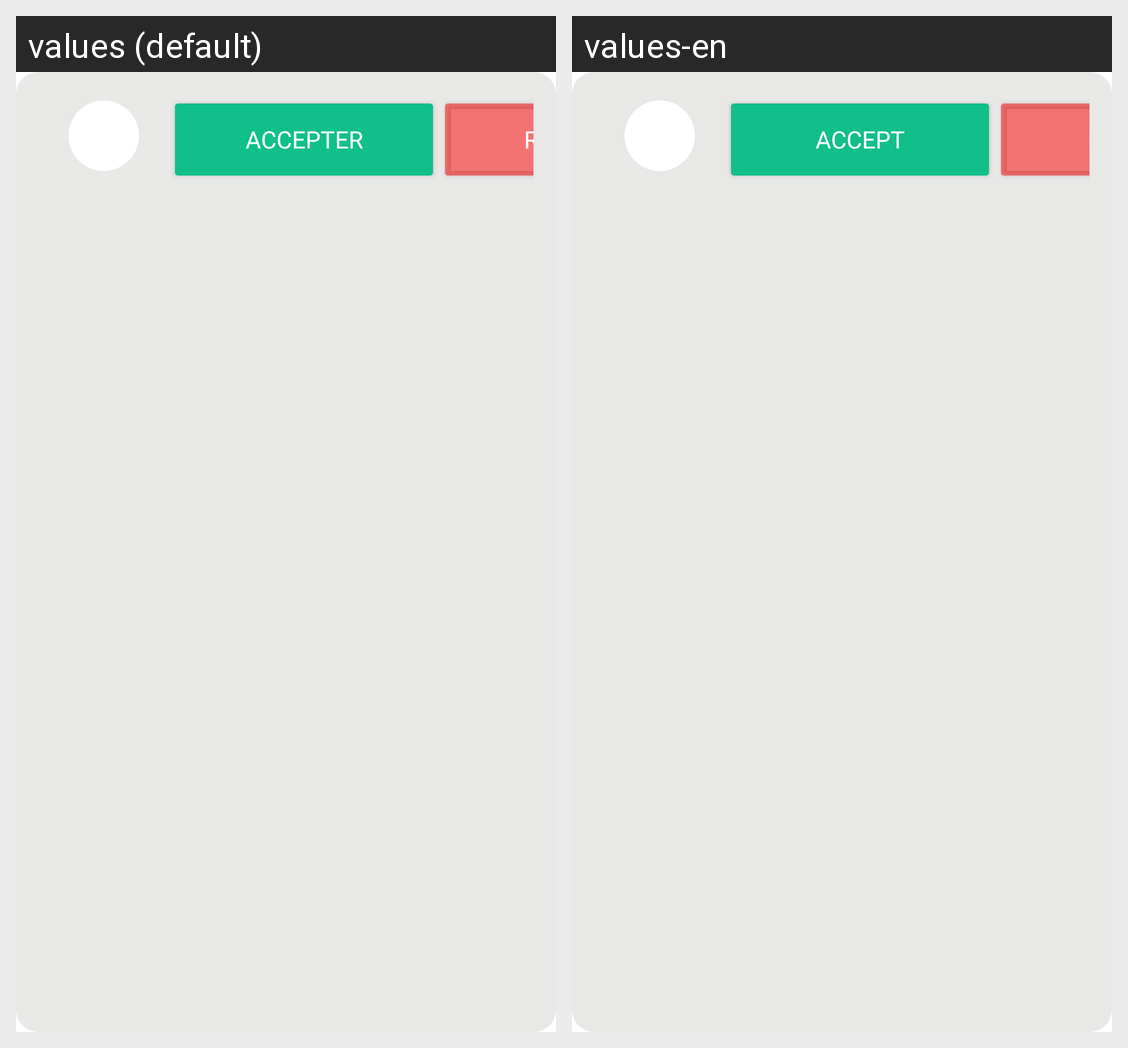

Strings drawn on this Android screen and how each of the app's shown locales translates them:
Android screen res/layout/friend_request.xml rendered under 2 locales, left to right: values (default), values-en. Device: Nexus 5 (rendered at 1080×1920; each locale shown at half size, 540×960, under a caption strip naming it); theme Theme.AndroidLogin.Light.
Strings drawn on this screen, with the default value and each locale's value (text and hints the layout hard-codes, and strings that could not be matched under every locale, appear in the picture but are not listed):

accept
  values: Accepter
  values-en: Accept

decline
  values: Refuser
  values-en: Refuse
